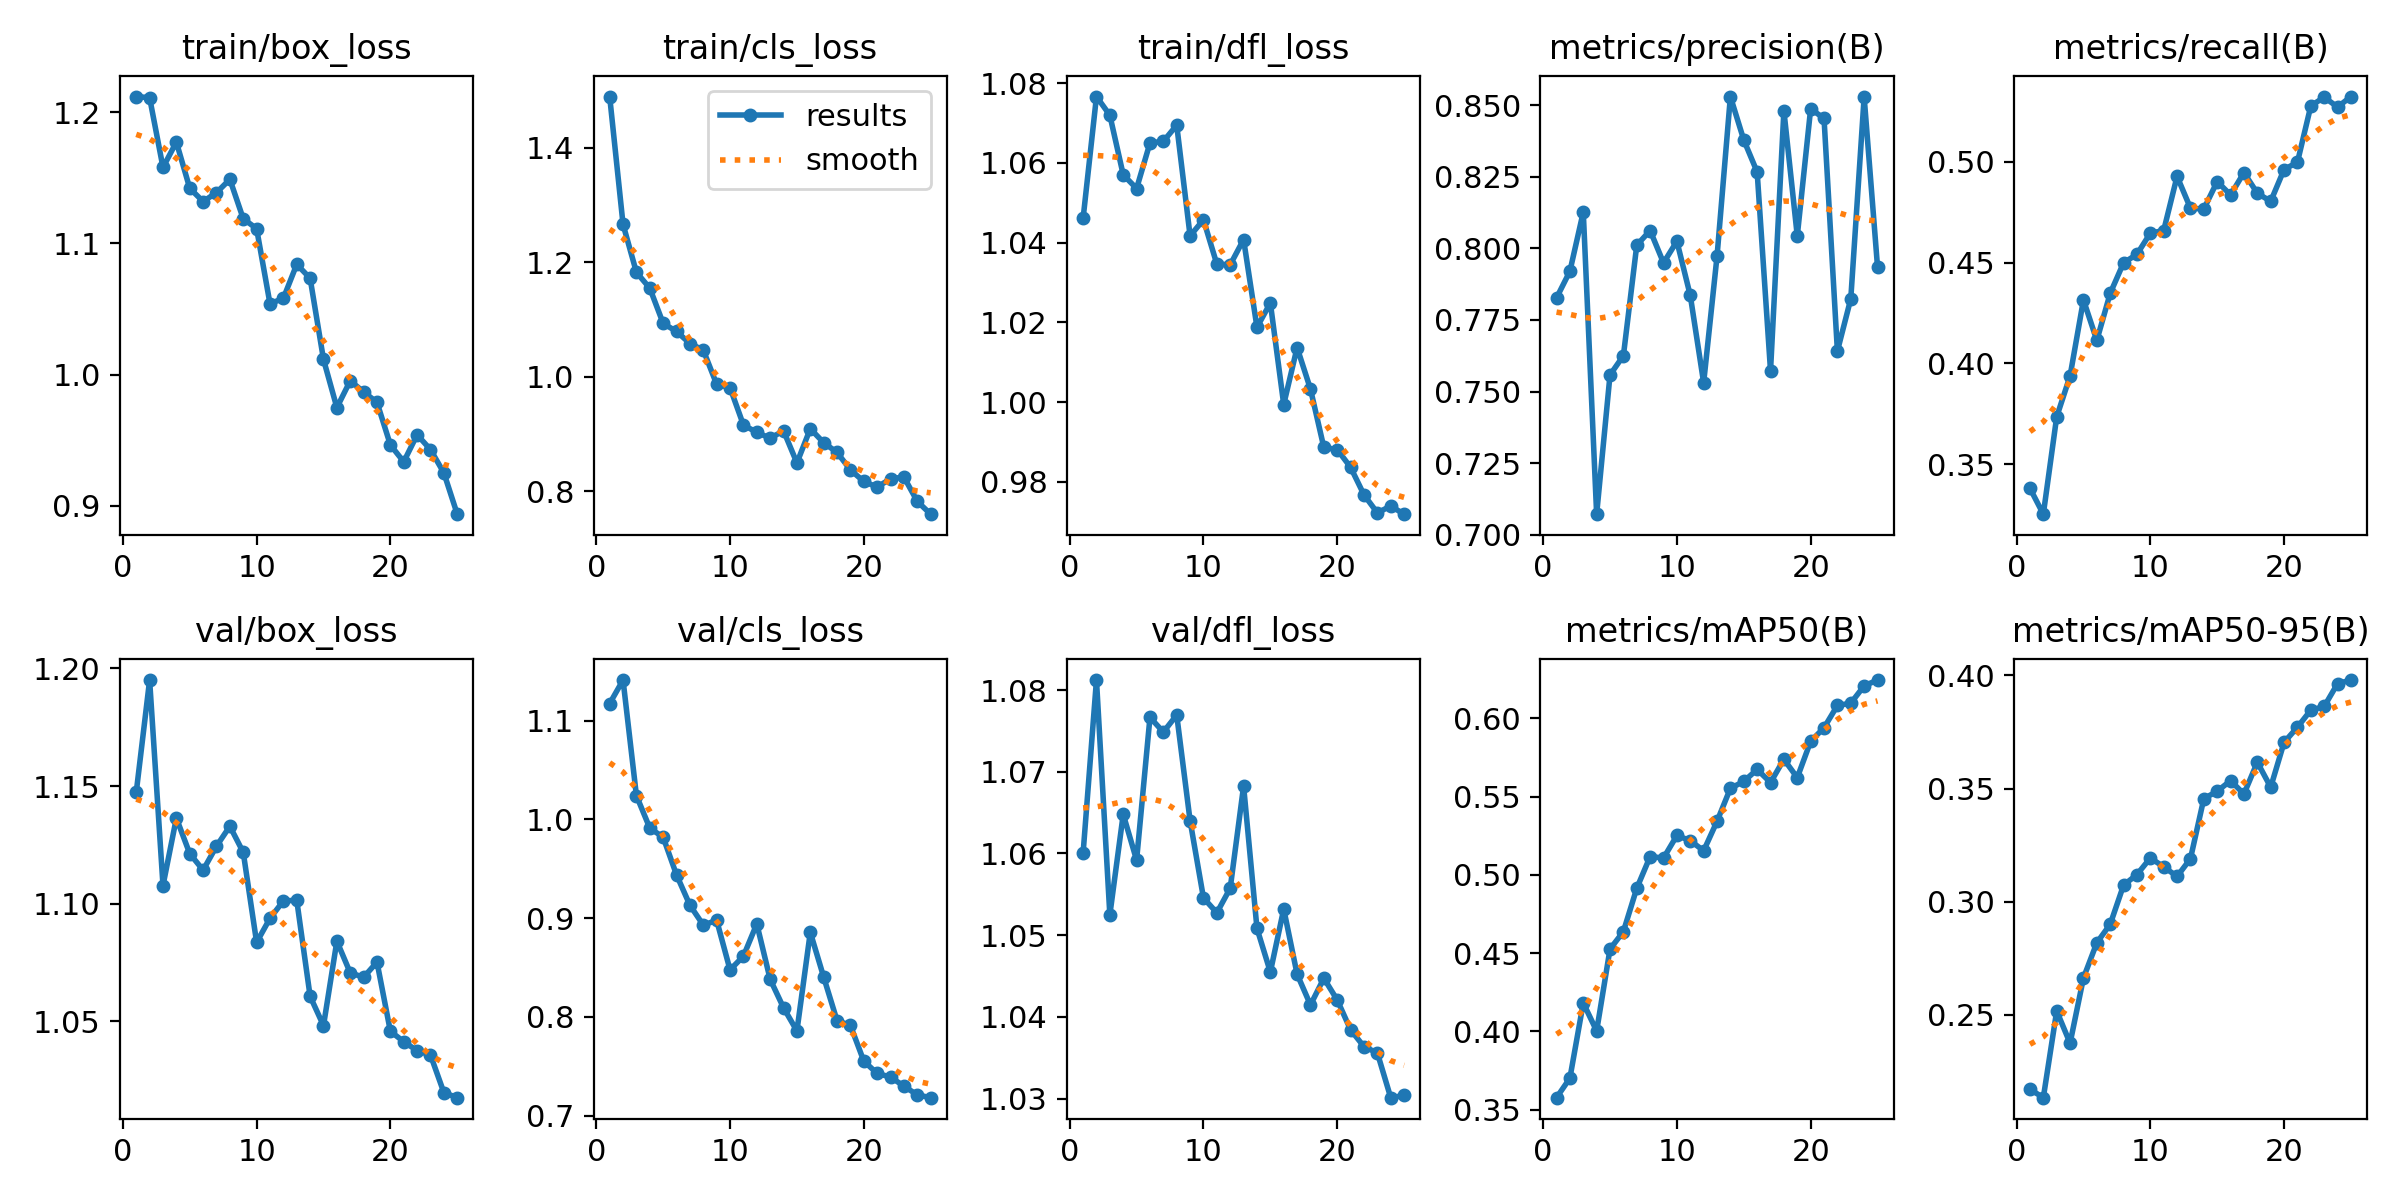

The table this chart was drawn from, first rows:
epoch, time, train/box_loss, train/cls_loss, train/dfl_loss, metrics/precision(B), metrics/recall(B), metrics/mAP50(B), metrics/mAP50-95(B), val/box_loss, val/cls_loss, val/dfl_loss, lr/pg0, lr/pg1, lr/pg2
1, 13.35, 1.212, 1.49, 1.046, 0.7827, 0.3382, 0.3577, 0.2172, 1.147, 1.117, 1.06, 0.0001833, 0.0001833, 0.0001833
2, 24.72, 1.211, 1.266, 1.077, 0.792, 0.3254, 0.3701, 0.2134, 1.195, 1.141, 1.081, 0.00036, 0.00036, 0.00036
3, 36.23, 1.158, 1.183, 1.072, 0.8127, 0.3736, 0.4182, 0.2517, 1.108, 1.024, 1.052, 0.0005216, 0.0005216, 0.0005216
4, 47.49, 1.177, 1.155, 1.057, 0.7073, 0.3938, 0.4003, 0.2375, 1.136, 0.9911, 1.065, 0.000668, 0.000668, 0.000668
5, 58.61, 1.142, 1.093, 1.054, 0.7558, 0.4315, 0.4526, 0.2663, 1.121, 0.9819, 1.059, 0.0007011, 0.0007011, 0.0007011
6, 69.8, 1.132, 1.079, 1.065, 0.7625, 0.4114, 0.4638, 0.2819, 1.114, 0.9438, 1.077, 0.0006681, 0.0006681, 0.0006681
7, 80.98, 1.139, 1.058, 1.065, 0.8011, 0.4348, 0.4914, 0.29, 1.124, 0.9131, 1.075, 0.0006351, 0.0006351, 0.0006351
8, 92.24, 1.149, 1.047, 1.069, 0.8062, 0.4499, 0.5117, 0.3073, 1.133, 0.893, 1.077, 0.0006021, 0.0006021, 0.0006021
9, 103.7, 1.119, 0.9869, 1.042, 0.7949, 0.4541, 0.5108, 0.312, 1.122, 0.8978, 1.064, 0.0005691, 0.0005691, 0.0005691
10, 114.8, 1.111, 0.9808, 1.046, 0.8025, 0.4646, 0.5252, 0.3193, 1.084, 0.8477, 1.055, 0.0005361, 0.0005361, 0.0005361
11, 126, 1.054, 0.9158, 1.035, 0.7836, 0.4659, 0.5219, 0.3154, 1.094, 0.8616, 1.053, 0.0005031, 0.0005031, 0.0005031
12, 137.1, 1.058, 0.9027, 1.034, 0.7531, 0.4927, 0.5154, 0.3111, 1.101, 0.8942, 1.056, 0.0004701, 0.0004701, 0.0004701
13, 148.1, 1.084, 0.8927, 1.041, 0.7972, 0.4769, 0.5342, 0.319, 1.101, 0.8381, 1.068, 0.0004372, 0.0004372, 0.0004372
14, 159.3, 1.073, 0.9056, 1.019, 0.853, 0.4765, 0.5553, 0.3455, 1.061, 0.8093, 1.051, 0.0004042, 0.0004042, 0.0004042
15, 170.2, 1.012, 0.8494, 1.025, 0.8378, 0.4901, 0.5597, 0.3488, 1.048, 0.7859, 1.045, 0.0003712, 0.0003712, 0.0003712
16, 181.6, 0.9748, 0.9092, 0.9994, 0.8266, 0.4835, 0.5674, 0.3535, 1.084, 0.8857, 1.053, 0.0003382, 0.0003382, 0.0003382
17, 192.4, 0.9953, 0.8848, 1.014, 0.7573, 0.4945, 0.559, 0.3476, 1.071, 0.8404, 1.045, 0.0003052, 0.0003052, 0.0003052
18, 203.2, 0.9868, 0.8678, 1.003, 0.848, 0.4844, 0.5738, 0.3616, 1.069, 0.7962, 1.041, 0.0002722, 0.0002722, 0.0002722
19, 214.2, 0.9788, 0.8373, 0.9886, 0.8043, 0.4803, 0.5621, 0.3506, 1.075, 0.7915, 1.045, 0.0002392, 0.0002392, 0.0002392
20, 224.9, 0.9464, 0.817, 0.9881, 0.8487, 0.4961, 0.5853, 0.3704, 1.046, 0.7553, 1.042, 0.0002063, 0.0002063, 0.0002063
21, 235.7, 0.9335, 0.8073, 0.9836, 0.8453, 0.4997, 0.594, 0.3771, 1.041, 0.7429, 1.038, 0.0001733, 0.0001733, 0.0001733
22, 246.4, 0.9541, 0.8217, 0.9767, 0.7641, 0.5276, 0.6082, 0.3846, 1.038, 0.7392, 1.036, 0.0001403, 0.0001403, 0.0001403
23, 257.3, 0.9428, 0.8248, 0.9722, 0.7824, 0.5319, 0.6097, 0.3862, 1.036, 0.73, 1.036, 0.0001073, 0.0001073, 0.0001073
24, 268.1, 0.9251, 0.7822, 0.9739, 0.8528, 0.527, 0.6208, 0.3964, 1.02, 0.7211, 1.03, 7.43036e-05, 7.43036e-05, 7.43036e-05
25, 278.9, 0.8936, 0.7599, 0.9719, 0.7935, 0.5322, 0.6245, 0.3979, 1.018, 0.7183, 1.03, 4.13168e-05, 4.13168e-05, 4.13168e-05
